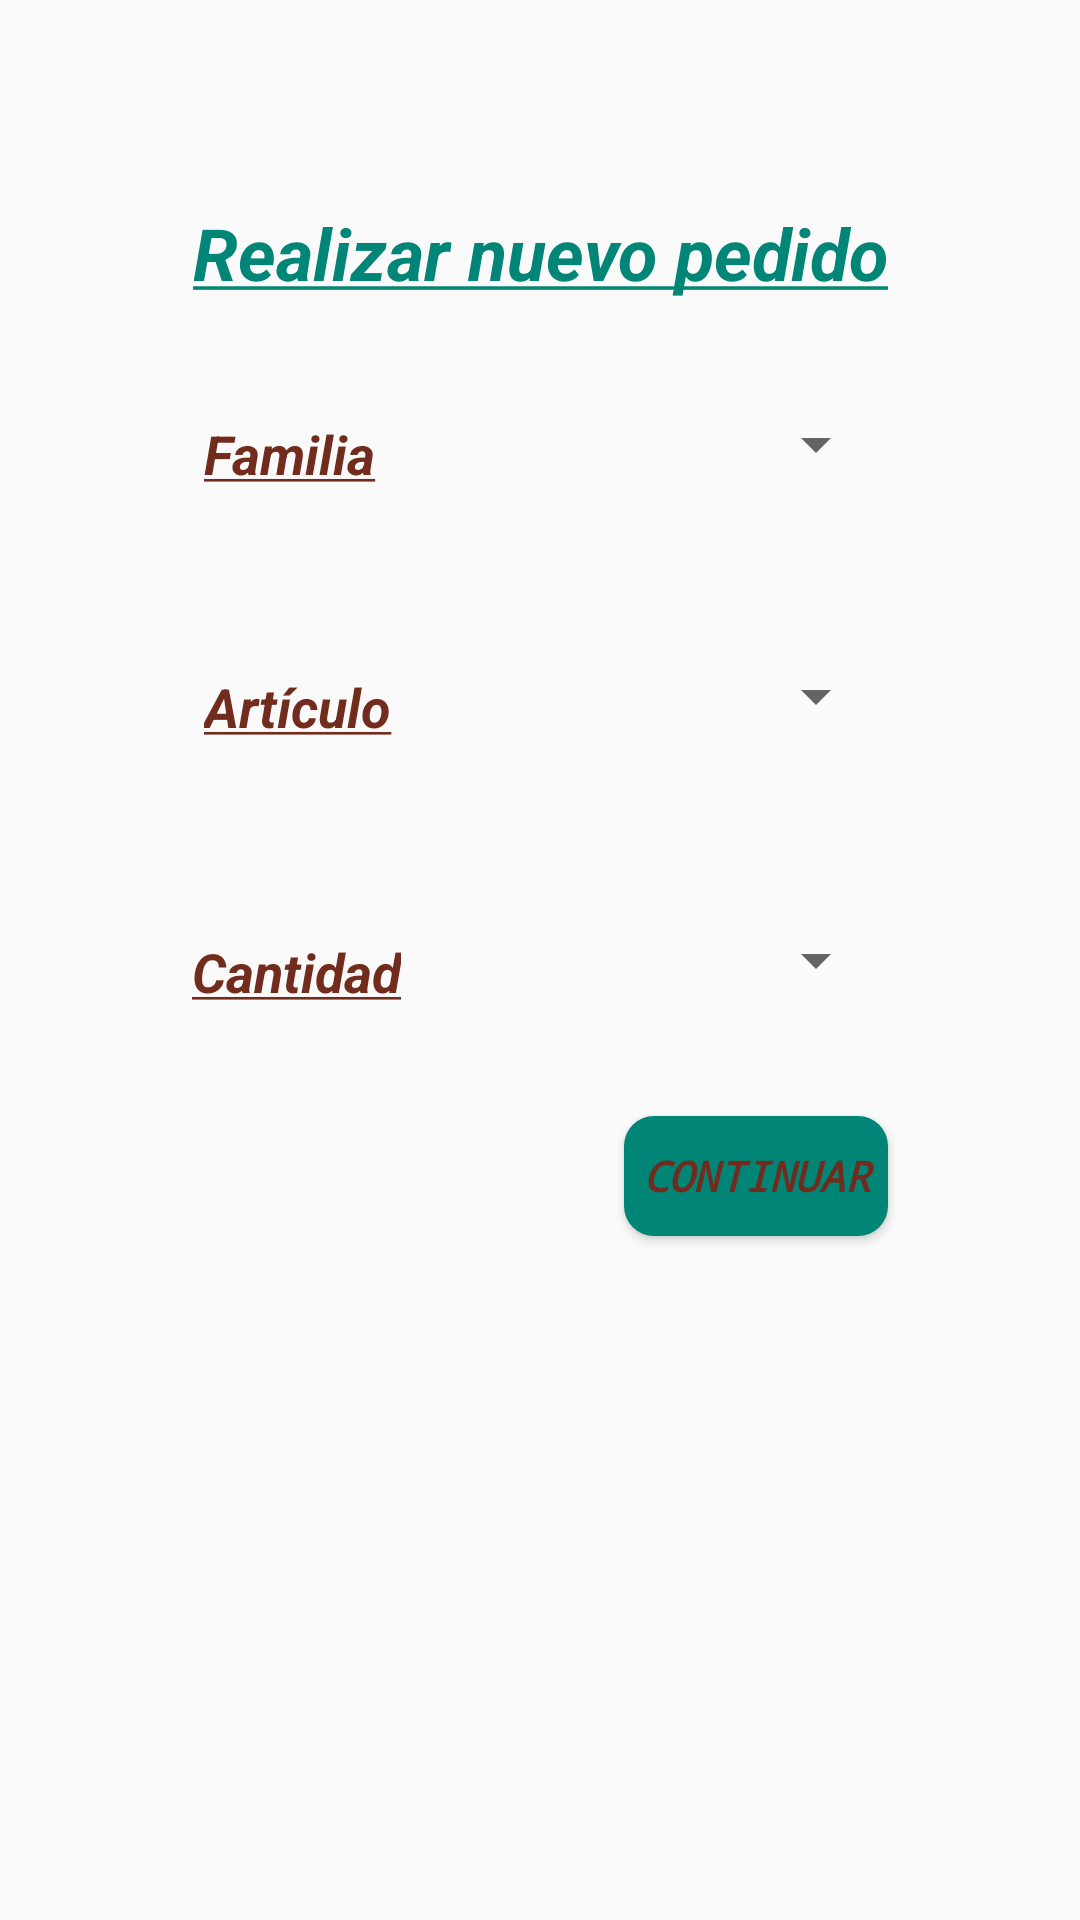

Here is an Android app screen rendered from its layout file. Give the layout XML and the strings, colors and styles it references.
<!-- AndroidManifest.xml: application theme AppTheme -->
<!-- res/layout/activity_facer__pedido.xml -->
<?xml version="1.0" encoding="utf-8"?>
<androidx.constraintlayout.widget.ConstraintLayout xmlns:android="http://schemas.android.com/apk/res/android"
    xmlns:app="http://schemas.android.com/apk/res-auto"
    xmlns:tools="http://schemas.android.com/tools"
    android:layout_width="match_parent"
    android:layout_height="match_parent"
    tools:context=".Facer_Pedido">


    <Spinner
        android:id="@+id/spinner"
        android:layout_width="wrap_content"
        android:layout_height="wrap_content"
        android:layout_marginTop="136dp"
        android:layout_marginEnd="64dp"
        app:layout_constraintEnd_toEndOf="parent"
        app:layout_constraintTop_toTopOf="parent" />

    <Spinner
        android:id="@+id/spinner2"
        android:layout_width="wrap_content"
        android:layout_height="wrap_content"
        android:layout_marginTop="60dp"
        android:layout_marginEnd="64dp"
        app:layout_constraintEnd_toEndOf="parent"
        app:layout_constraintTop_toBottomOf="@+id/spinner" />

    <TextView
        android:id="@+id/t2"
        style="@style/etiquetas_layout_table"
        android:layout_width="wrap_content"
        android:layout_height="wrap_content"
        android:layout_marginStart="68dp"
        android:layout_marginTop="139dp"
        android:text="@string/familia"
        app:layout_constraintStart_toStartOf="parent"
        app:layout_constraintTop_toTopOf="parent" />

    <TextView
        android:id="@+id/t3"
        style="@style/etiquetas_layout_table"
        android:layout_width="wrap_content"
        android:layout_height="wrap_content"
        android:layout_marginStart="68dp"
        android:layout_marginTop="60dp"
        android:text="@string/articulo"
        app:layout_constraintStart_toStartOf="parent"
        app:layout_constraintTop_toBottomOf="@+id/t2" />

    <TextView
        android:id="@+id/t4"
        style="@style/etiquetas_layout_table"
        android:layout_width="wrap_content"
        android:layout_height="wrap_content"
        android:layout_marginStart="64dp"
        android:layout_marginTop="64dp"
        android:text="@string/cantidad"
        app:layout_constraintStart_toStartOf="parent"
        app:layout_constraintTop_toBottomOf="@+id/t3" />

    <Spinner
        android:id="@+id/spinner3"
        android:layout_width="wrap_content"
        android:layout_height="wrap_content"
        android:layout_marginTop="64dp"
        android:layout_marginEnd="64dp"
        android:spinnerMode="dropdown"
        app:layout_constraintEnd_toEndOf="parent"
        app:layout_constraintTop_toBottomOf="@+id/spinner2" />

    <Button
        android:id="@+id/button"
        style="@style/boton"
        android:layout_width="wrap_content"
        android:layout_marginTop="40dp"
        android:layout_marginEnd="64dp"
        android:onClick="enviarPedido"
        android:text="@string/continuar"
        app:layout_constraintEnd_toEndOf="parent"
        app:layout_constraintTop_toBottomOf="@+id/spinner3" />

    <TextView
        android:id="@+id/t1"
        style="@style/cabecera"
        android:layout_width="wrap_content"
        android:layout_height="wrap_content"
        android:layout_marginStart="107dp"
        android:layout_marginTop="68dp"
        android:layout_marginEnd="107dp"
        android:text="@string/activity_pedido"
        android:textAlignment="center"
        app:layout_constraintEnd_toEndOf="parent"
        app:layout_constraintStart_toStartOf="parent"
        app:layout_constraintTop_toTopOf="parent" />

</androidx.constraintlayout.widget.ConstraintLayout>
<!-- resources referenced by this layout -->
<resources>
  <string name="activity_pedido"><u>Realizar nuevo pedido</u></string>
  <string name="articulo"><u>Artículo</u></string>
  <string name="cantidad"><u>Cantidad</u></string>
  <string name="continuar">continuar</string>
  <string name="familia"><u>Familia</u></string>
  <style name="boton">
          <item name="android:background">@drawable/boton_redondo</item>
          <item name="android:typeface">monospace</item>
          <item name="android:textStyle">bold|italic</item>
          <item name="android:textColor">@color/rojo_morado</item>
          <item name="android:layout_height">40dp</item>
      </style>
  <style name="cabecera">
          <item name="android:textColor">@color/colorPrimary</item>
          <item name="android:textSize">24sp</item>
          <item name="android:textStyle">bold|italic</item>
      </style>
  <style name="etiquetas_layout_table">
          <item name="android:textColor">@color/rojo_morado</item>
          <item name="android:textSize">18sp</item>
          <item name="android:textStyle">bold|italic</item>
      </style>
  <style name="AppTheme" parent="Theme.AppCompat.Light.DarkActionBar">
          
          <item name="colorPrimary">@color/colorPrimary</item>
          <item name="colorPrimaryDark">@color/colorPrimaryDark</item>
          <item name="colorAccent">@color/colorAccent</item>
      </style>
  <!-- drawable boton_redondo (drawable) -->
  <?xml version="1.0" encoding="utf-8"?>
  <shape xmlns:android="http://schemas.android.com/apk/res/android" android:shape="rectangle">
     <corners android:radius="10dp"></corners>
     <solid android:color="@color/colorPrimary"></solid>
  </shape>
  <color name="rojo_morado"> #722c1d </color>
  <color name="colorPrimary">#008577</color>
  <color name="colorPrimaryDark">#00574B</color>
  <color name="colorAccent">#D81B60</color>
</resources>
